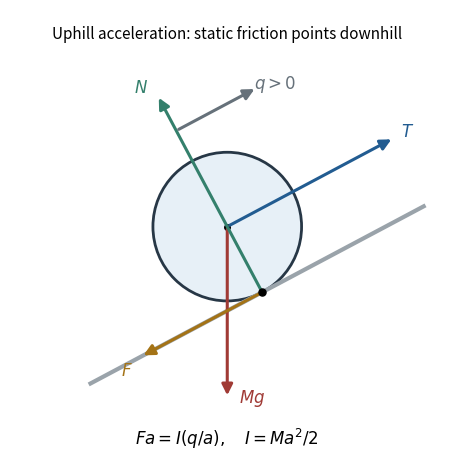

Recreate this plot in Python.
"""Original educational diagram. Python 3.14, NumPy and Matplotlib; output is saved in the current working directory."""
import numpy as np
import matplotlib
matplotlib.use('Agg')
import matplotlib.pyplot as plt
plt.rcParams.update({'font.size':10,'figure.facecolor':'white','axes.facecolor':'white'})
from matplotlib.patches import Circle
th=np.deg2rad(28); u=np.array([np.cos(th),np.sin(th)]); n=np.array([-np.sin(th),np.cos(th)])
c=np.array([0.,0.]); radius=.65; contact=c-radius*n
fig,ax=plt.subplots(figsize=(6.6,4.6),layout='constrained')
ax.add_patch(Circle(c,radius,facecolor='#e7f0f7',edgecolor='#273746',lw=2))
line=np.array([contact-1.7*u,contact+1.6*u]);ax.plot(line[:,0],line[:,1],color='#9aa3aa',lw=3)
ax.scatter(*contact,s=26,color='black',zorder=5);ax.scatter(*c,s=16,color='black')
def arrow(start,end,label,offset=(0,0),color='#225c91'):
 ax.annotate('',xy=end,xytext=start,arrowprops={'arrowstyle':'-|>','lw':2.2,'color':color,'mutation_scale':16})
 p=end+np.array(offset);ax.text(*p,label,ha='center',va='center',color=color,fontsize=12)
arrow(c,c+1.65*u,r'$T$',(.12,.05))
arrow(c,c+np.array([0,-1.5]),r'$Mg$',(.22,0),'#a03a35')
arrow(contact,contact+1.95*n,r'$N$',(-.14,.07),'#34806c')
arrow(contact,contact-1.2*u,r'$F$',(-.12,-.12),'#a47316')
start=c+.95*n;arrow(start,start+.8*u,r'$q>0$',(.16,.03),'#66717a')
ax.text(0,1.65,'Uphill acceleration: static friction points downhill',ha='center',fontsize=11)
ax.text(0,-1.9,r'$Fa=I(q/a),\quad I=Ma^2/2$',ha='center',fontsize=12)
ax.set(xlim=(-1.9,1.9),ylim=(-2.05,1.9),aspect='equal');ax.axis('off')
fig.savefig('paper-1-ia2014-disc-forces.png',dpi=150,facecolor='white');plt.close(fig)
